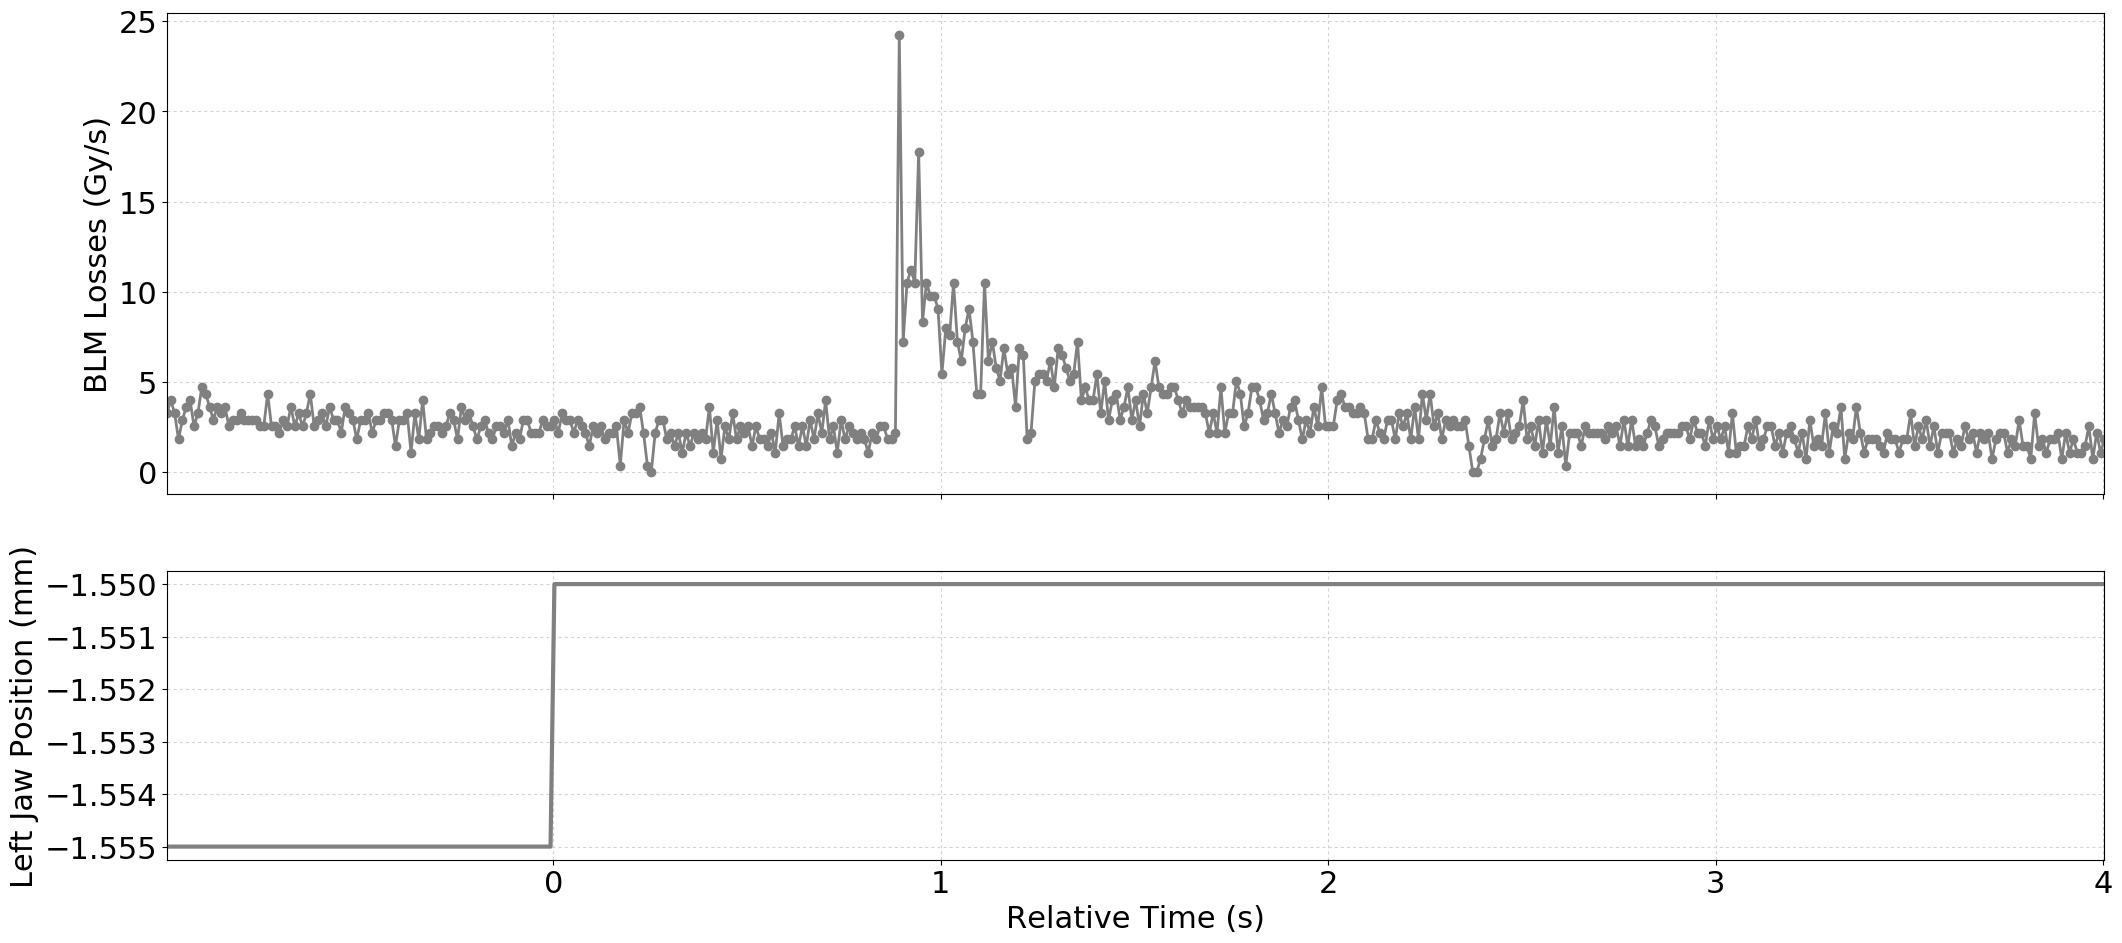

Source data for this figure (header and first rows):
Timestamp, position, BLMTI.06L7.B1E10_TCP.D6L7.B1
1494170744590, -1.555, 3.258e-06
1494170744600, -1.555, 3.982e-06
1494170744610, -1.555, 3.258e-06
1494170744620, -1.555, 1.81e-06
1494170744630, -1.555, 2.8960000000000003e-06
1494170744640, -1.555, 3.62e-06
1494170744650, -1.555, 3.982e-06
1494170744660, -1.555, 2.5340000000000002e-06
1494170744670, -1.555, 3.258e-06
1494170744680, -1.555, 4.706e-06
1494170744690, -1.555, 4.343999999999999e-06
1494170744700, -1.555, 3.62e-06
1494170744710, -1.555, 2.8960000000000003e-06
1494170744720, -1.555, 3.62e-06
1494170744730, -1.555, 3.258e-06
1494170744740, -1.555, 3.62e-06
1494170744750, -1.555, 2.5340000000000002e-06
1494170744760, -1.555, 2.8960000000000003e-06
1494170744770, -1.555, 2.8960000000000003e-06
1494170744780, -1.555, 3.258e-06
1494170744790, -1.555, 2.8960000000000003e-06
1494170744800, -1.555, 2.8960000000000003e-06
1494170744810, -1.555, 2.8960000000000003e-06
1494170744820, -1.555, 2.8960000000000003e-06
1494170744830, -1.555, 2.5340000000000002e-06
1494170744840, -1.555, 2.5340000000000002e-06
1494170744850, -1.555, 4.343999999999999e-06
1494170744860, -1.555, 2.5340000000000002e-06
1494170744870, -1.555, 2.5340000000000002e-06
1494170744880, -1.555, 2.1719999999999997e-06
1494170744890, -1.555, 2.8960000000000003e-06
1494170744900, -1.555, 2.5340000000000002e-06
1494170744910, -1.555, 3.62e-06
1494170744920, -1.555, 2.5340000000000002e-06
1494170744930, -1.555, 3.258e-06
1494170744940, -1.555, 2.5340000000000002e-06
1494170744950, -1.555, 3.258e-06
1494170744960, -1.555, 4.343999999999999e-06
1494170744970, -1.555, 2.5340000000000002e-06
1494170744980, -1.555, 2.8960000000000003e-06
1494170744990, -1.555, 3.258e-06
1494170745000, -1.555, 2.5340000000000002e-06
1494170745010, -1.555, 3.62e-06
1494170745020, -1.555, 2.8960000000000003e-06
1494170745030, -1.555, 2.8960000000000003e-06
1494170745040, -1.555, 2.1719999999999997e-06
1494170745050, -1.555, 3.62e-06
1494170745060, -1.555, 3.258e-06
1494170745070, -1.555, 2.8960000000000003e-06
1494170745080, -1.555, 1.81e-06
1494170745090, -1.555, 2.8960000000000003e-06
1494170745100, -1.555, 2.8960000000000003e-06
1494170745110, -1.555, 3.258e-06
1494170745120, -1.555, 2.1719999999999997e-06
1494170745130, -1.555, 2.8960000000000003e-06
1494170745140, -1.555, 2.8960000000000003e-06
1494170745150, -1.555, 3.258e-06
1494170745160, -1.555, 3.258e-06
1494170745170, -1.555, 2.8960000000000003e-06
1494170745180, -1.555, 1.4480000000000002e-06
... 441 more rows
